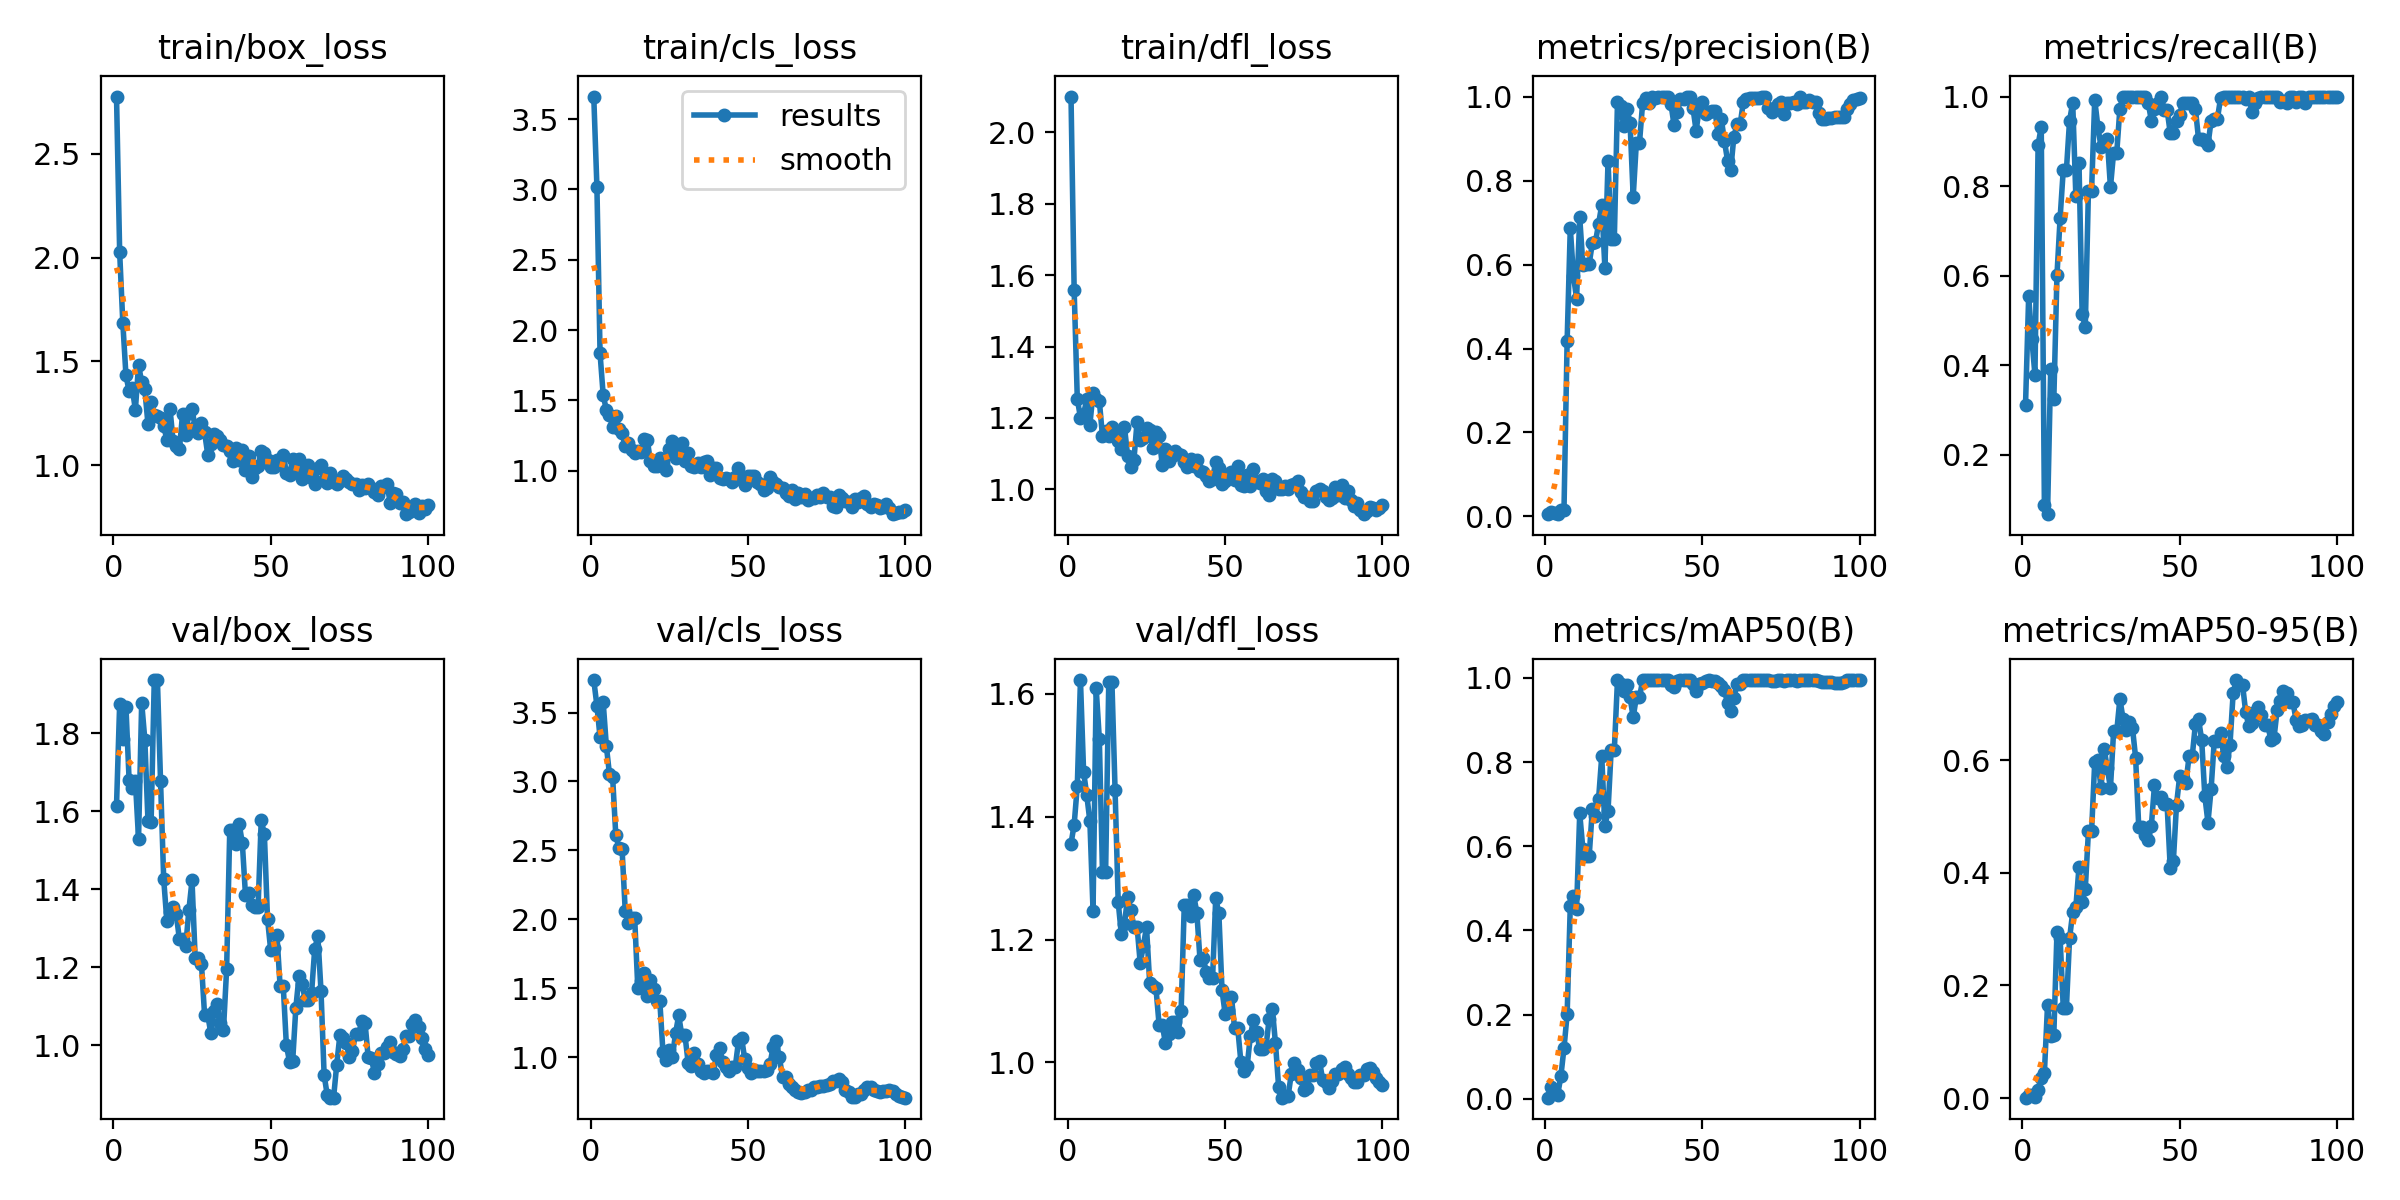

Source data for this figure (header and first rows):
epoch, time, train/box_loss, train/cls_loss, train/dfl_loss, metrics/precision(B), metrics/recall(B), metrics/mAP50(B), metrics/mAP50-95(B), val/box_loss, val/cls_loss, val/dfl_loss, lr/pg0, lr/pg1, lr/pg2
1, 22.79, 2.776, 3.661, 2.1, 0.00548, 0.3108, 0.00253, 0.0007, 1.614, 3.736, 1.356, 0.00012, 0.00012, 0.00012
2, 42.37, 2.026, 3.02, 1.557, 0.00976, 0.5541, 0.02803, 0.00632, 1.874, 3.55, 1.387, 0.0002574, 0.0002574, 0.0002574
3, 63.22, 1.686, 1.834, 1.254, 0.0081, 0.4595, 0.01322, 0.00563, 1.784, 3.321, 1.45, 0.0003921, 0.0003921, 0.0003921
4, 83.68, 1.432, 1.537, 1.201, 0.00667, 0.3784, 0.00953, 0.00202, 1.867, 3.574, 1.622, 0.000524, 0.000524, 0.000524
5, 103.8, 1.356, 1.433, 1.211, 0.01571, 0.8919, 0.05318, 0.01508, 1.679, 3.258, 1.473, 0.0006531, 0.0006531, 0.0006531
6, 123.7, 1.369, 1.397, 1.252, 0.01643, 0.9324, 0.1204, 0.03487, 1.66, 3.051, 1.435, 0.0007794, 0.0007794, 0.0007794
7, 143.7, 1.267, 1.313, 1.182, 0.4189, 0.08789, 0.2008, 0.04449, 1.676, 3.029, 1.393, 0.000903, 0.000903, 0.000903
8, 163.6, 1.484, 1.391, 1.27, 0.6866, 0.06757, 0.4577, 0.1652, 1.529, 2.611, 1.247, 0.001024, 0.001024, 0.001024
9, 184.6, 1.399, 1.295, 1.252, 0.5737, 0.3919, 0.4827, 0.1094, 1.878, 2.518, 1.609, 0.001142, 0.001142, 0.001142
10, 205.5, 1.364, 1.266, 1.248, 0.5191, 0.3243, 0.4516, 0.1125, 1.783, 2.507, 1.527, 0.001257, 0.001257, 0.001257
11, 226.3, 1.197, 1.173, 1.15, 0.7121, 0.6016, 0.6782, 0.2949, 1.574, 2.064, 1.311, 0.00137, 0.00137, 0.00137
12, 246.2, 1.303, 1.196, 1.164, 0.5997, 0.7289, 0.5935, 0.2835, 1.573, 1.973, 1.31, 0.001479, 0.001479, 0.001479
13, 266.2, 1.242, 1.147, 1.15, 0.6015, 0.8362, 0.5757, 0.1603, 1.936, 2.013, 1.62, 0.001586, 0.001586, 0.001586
14, 289.9, 1.237, 1.123, 1.173, 0.6015, 0.8362, 0.5757, 0.1603, 1.936, 2.013, 1.62, 0.00169, 0.00169, 0.00169
15, 310, 1.226, 1.143, 1.156, 0.6503, 0.9459, 0.6875, 0.2836, 1.676, 1.502, 1.444, 0.001723, 0.001723, 0.001723
16, 330.7, 1.189, 1.131, 1.135, 0.6534, 0.9865, 0.672, 0.3295, 1.426, 1.556, 1.261, 0.001703, 0.001703, 0.001703
17, 350.6, 1.123, 1.229, 1.113, 0.6972, 0.7779, 0.7128, 0.3386, 1.319, 1.612, 1.209, 0.001683, 0.001683, 0.001683
18, 370.7, 1.271, 1.221, 1.174, 0.7416, 0.8514, 0.8138, 0.4099, 1.34, 1.446, 1.226, 0.001663, 0.001663, 0.001663
19, 391.1, 1.115, 1.069, 1.094, 0.5927, 0.5135, 0.6474, 0.3484, 1.354, 1.558, 1.269, 0.001644, 0.001644, 0.001644
20, 411.1, 1.093, 1.033, 1.063, 0.8461, 0.4865, 0.6847, 0.3713, 1.335, 1.498, 1.248, 0.001624, 0.001624, 0.001624
21, 431.4, 1.079, 1.031, 1.083, 0.6608, 0.7897, 0.829, 0.4733, 1.271, 1.406, 1.221, 0.001604, 0.001604, 0.001604
22, 458.7, 1.246, 1.091, 1.19, 0.6608, 0.7897, 0.829, 0.4733, 1.271, 1.406, 1.221, 0.001584, 0.001584, 0.001584
23, 481.7, 1.144, 1.057, 1.138, 0.9866, 0.9929, 0.9942, 0.5963, 1.254, 1.035, 1.162, 0.001564, 0.001564, 0.001564
24, 504.2, 1.252, 1.008, 1.143, 0.977, 0.9324, 0.9856, 0.6004, 1.346, 0.9817, 1.19, 0.001545, 0.001545, 0.001545
25, 526.5, 1.269, 1.152, 1.172, 0.9293, 0.8876, 0.9695, 0.5502, 1.422, 1.051, 1.22, 0.001525, 0.001525, 0.001525
26, 548.6, 1.181, 1.209, 1.166, 0.9711, 0.8919, 0.9837, 0.62, 1.224, 1.002, 1.13, 0.001505, 0.001505, 0.001505
27, 569.6, 1.153, 1.089, 1.115, 0.9377, 0.9054, 0.9536, 0.5853, 1.224, 1.174, 1.124, 0.001485, 0.001485, 0.001485
28, 590.3, 1.202, 1.14, 1.162, 0.7611, 0.7973, 0.9067, 0.5501, 1.208, 1.303, 1.121, 0.001465, 0.001465, 0.001465
29, 611.3, 1.157, 1.2, 1.148, 0.89, 0.8746, 0.954, 0.651, 1.077, 1.158, 1.061, 0.001446, 0.001446, 0.001446
30, 632, 1.051, 1.07, 1.068, 0.89, 0.8746, 0.954, 0.651, 1.077, 1.158, 1.061, 0.001426, 0.001426, 0.001426
31, 652.8, 1.1, 1.13, 1.113, 0.9846, 0.973, 0.9942, 0.7085, 1.03, 0.9605, 1.032, 0.001406, 0.001406, 0.001406
32, 674.2, 1.151, 1.035, 1.08, 0.9973, 1, 0.995, 0.6733, 1.088, 0.9329, 1.046, 0.001386, 0.001386, 0.001386
33, 694.7, 1.138, 1.024, 1.094, 0.9855, 1, 0.995, 0.6541, 1.107, 1.029, 1.065, 0.001366, 0.001366, 0.001366
34, 715.5, 1.121, 1.054, 1.106, 0.9983, 1, 0.995, 0.668, 1.057, 0.9529, 1.066, 0.001347, 0.001347, 0.001347
35, 737.2, 1.098, 1.027, 1.098, 0.9973, 1, 0.995, 0.6573, 1.04, 0.9007, 1.049, 0.001327, 0.001327, 0.001327
36, 758.6, 1.091, 1.062, 1.098, 0.9987, 1, 0.995, 0.6041, 1.194, 0.8844, 1.083, 0.001307, 0.001307, 0.001307
37, 779.6, 1.069, 1.072, 1.076, 0.998, 1, 0.995, 0.4804, 1.552, 0.901, 1.256, 0.001287, 0.001287, 0.001287
38, 800.4, 1.02, 0.9673, 1.064, 0.998, 1, 0.995, 0.4804, 1.552, 0.901, 1.256, 0.001267, 0.001267, 0.001267
39, 821, 1.08, 1.022, 1.085, 0.9987, 1, 0.995, 0.4676, 1.515, 0.8885, 1.239, 0.001248, 0.001248, 0.001248
40, 842.1, 1.025, 1.021, 1.065, 0.9827, 0.9865, 0.983, 0.4589, 1.567, 1.013, 1.272, 0.001228, 0.001228, 0.001228
41, 863, 1.073, 0.946, 1.084, 0.9311, 0.9459, 0.9781, 0.4831, 1.517, 1.069, 1.244, 0.001208, 0.001208, 0.001208
42, 883.7, 0.9781, 0.9443, 1.05, 0.9626, 0.973, 0.9918, 0.5558, 1.384, 0.9661, 1.168, 0.001188, 0.001188, 0.001188
43, 904.6, 1.045, 0.9464, 1.048, 0.9952, 0.9865, 0.9949, 0.5325, 1.39, 0.931, 1.17, 0.001168, 0.001168, 0.001168
44, 925.5, 0.9424, 0.9419, 1.036, 0.9934, 1, 0.995, 0.5339, 1.359, 0.8966, 1.148, 0.001149, 0.001149, 0.001149
45, 946.3, 0.9856, 0.9183, 1.024, 1, 0.9709, 0.9945, 0.5219, 1.354, 0.9326, 1.137, 0.001129, 0.001129, 0.001129
46, 967.2, 0.9952, 0.9548, 1.03, 1, 0.9709, 0.9945, 0.5219, 1.354, 0.9326, 1.137, 0.001109, 0.001109, 0.001109
47, 988.1, 1.068, 1.023, 1.077, 0.9731, 0.9189, 0.9862, 0.4092, 1.576, 1.114, 1.267, 0.001089, 0.001089, 0.001089
48, 1009, 1.06, 0.9324, 1.06, 0.9186, 0.9189, 0.968, 0.4207, 1.541, 1.141, 1.243, 0.001069, 0.001069, 0.001069
49, 1030, 1.026, 0.8987, 1.015, 0.9723, 0.9459, 0.9867, 0.5208, 1.324, 0.9835, 1.118, 0.00105, 0.00105, 0.00105
50, 1051, 0.9922, 0.9617, 1.023, 0.9861, 0.9592, 0.987, 0.5709, 1.244, 0.9221, 1.079, 0.00103, 0.00103, 0.00103
51, 1072, 0.9897, 0.9624, 1.032, 0.9587, 0.9865, 0.9936, 0.5686, 1.249, 0.8884, 1.085, 0.00101, 0.00101, 0.00101
52, 1093, 1.026, 0.9609, 1.049, 0.9624, 0.9865, 0.9942, 0.56, 1.281, 0.9072, 1.107, 0.0009902, 0.0009902, 0.0009902
53, 1114, 1.003, 0.9232, 1.027, 0.9665, 0.9865, 0.993, 0.6069, 1.152, 0.9002, 1.056, 0.0009704, 0.0009704, 0.0009704
54, 1134, 1.048, 0.9033, 1.067, 0.9665, 0.9865, 0.993, 0.6069, 1.152, 0.9002, 1.056, 0.0009506, 0.0009506, 0.0009506
55, 1154, 0.9594, 0.8657, 1.012, 0.9101, 0.973, 0.9874, 0.6633, 0.9997, 0.9023, 1.001, 0.0009308, 0.0009308, 0.0009308
56, 1175, 0.9539, 0.8805, 1.011, 0.9474, 0.9054, 0.9806, 0.6722, 0.958, 0.9055, 0.9866, 0.000911, 0.000911, 0.000911
57, 1195, 1.029, 0.9563, 1.041, 0.8941, 0.9054, 0.9717, 0.6361, 0.9591, 0.9489, 0.9942, 0.0008912, 0.0008912, 0.0008912
58, 1216, 0.9708, 0.9197, 1.01, 0.8474, 0.9005, 0.9394, 0.5361, 1.095, 1.071, 1.043, 0.0008714, 0.0008714, 0.0008714
59, 1236, 1.027, 0.9053, 1.058, 0.8254, 0.8919, 0.9213, 0.489, 1.176, 1.115, 1.069, 0.0008516, 0.0008516, 0.0008516
60, 1257, 0.9317, 0.8869, 1.022, 0.9041, 0.9459, 0.9525, 0.5488, 1.156, 0.9988, 1.05, 0.0008318, 0.0008318, 0.0008318
... 40 more rows
